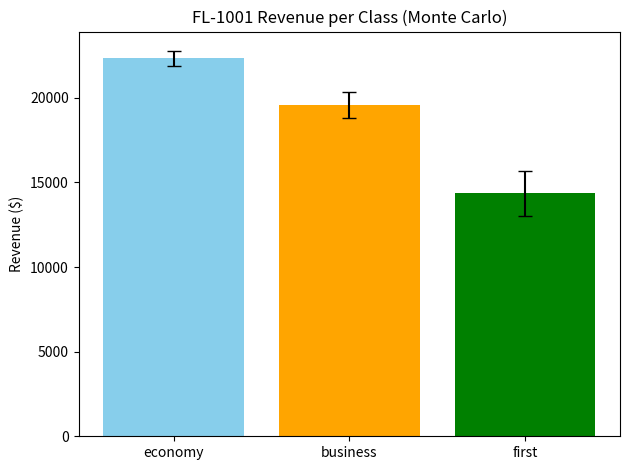
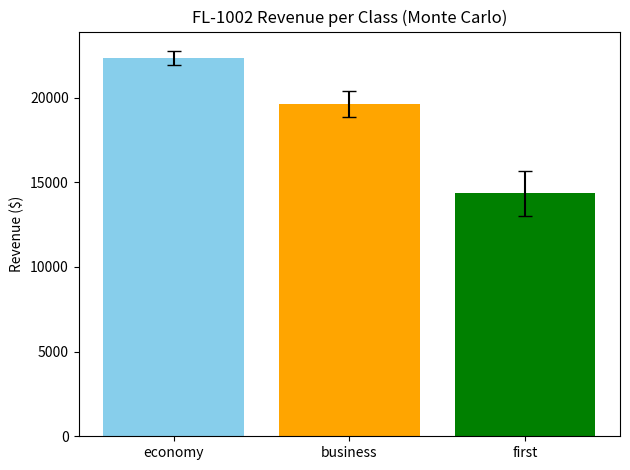
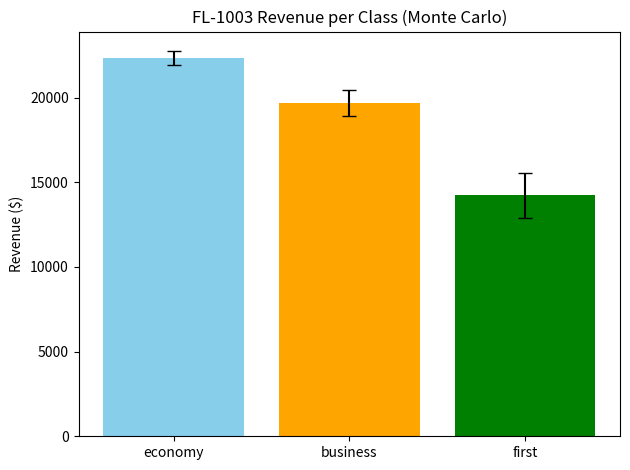
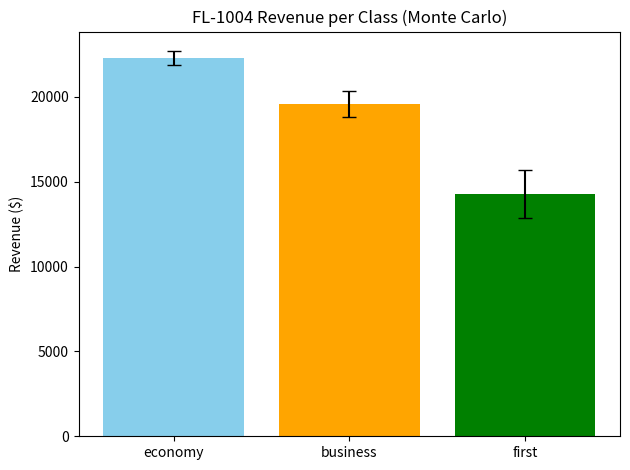
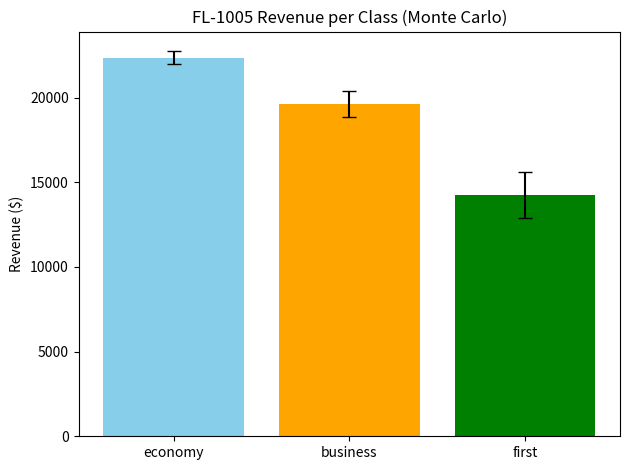
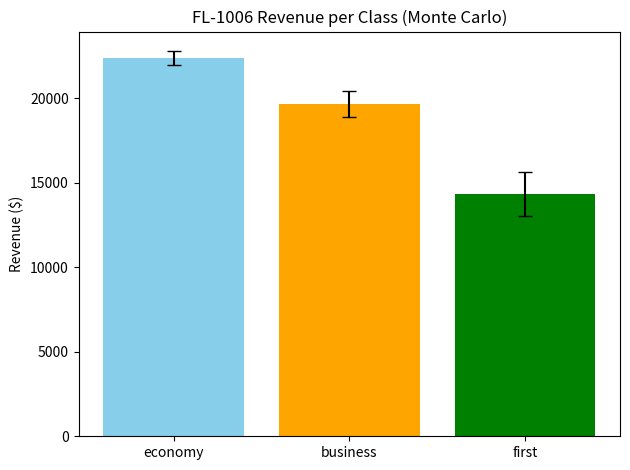
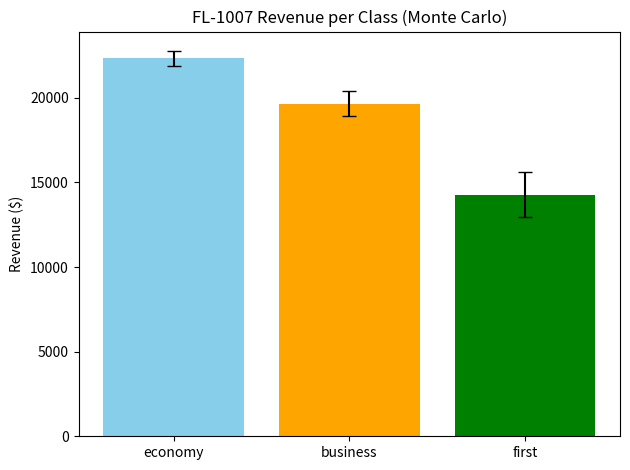
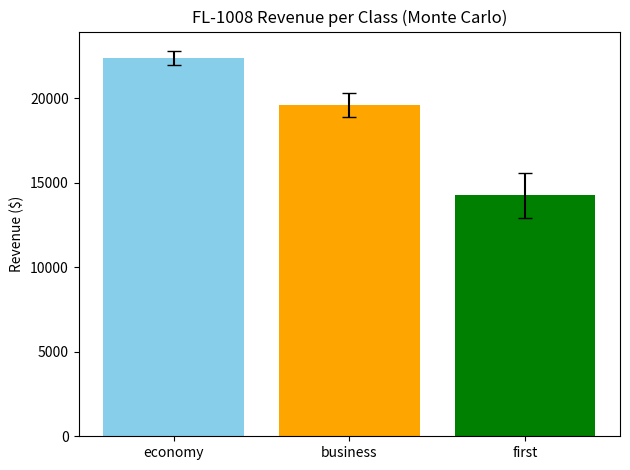
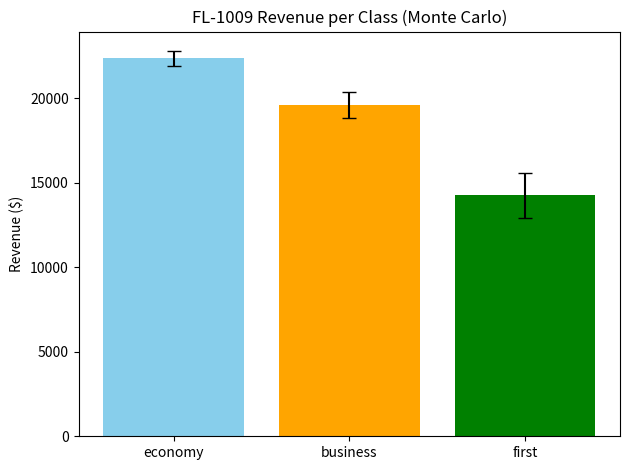
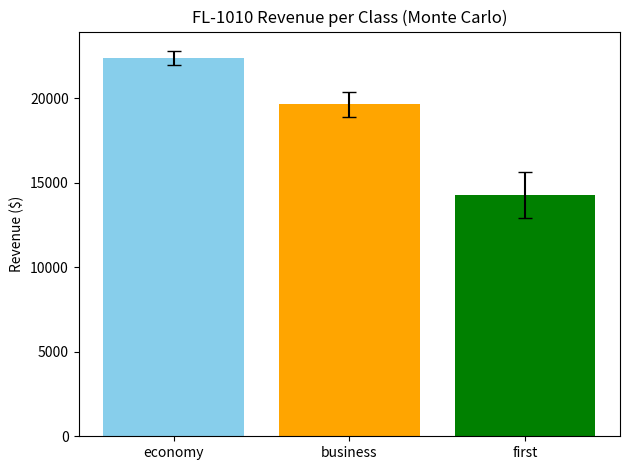

Here is the Python script that generated these plots, in order:
# simulations/monte_carlo_kpi_report.py

import random
import matplotlib.pyplot as plt
import numpy as np
from datetime import datetime
import os

# --- Config ---
FLIGHTS = [f"FL-{1000+i+1}" for i in range(10)]
CLASSES = {
    "economy": {"capacity": 150, "price_range": (100, 200)},
    "business": {"capacity": 50, "price_range": (300, 500)},
    "first": {"capacity": 20, "price_range": (500, 1000)}
}
MONTE_CARLO_RUNS = 500
LOG_DIR = "logs_monte_carlo"
os.makedirs(LOG_DIR, exist_ok=True)

# --- Run simulation for one flight/class ---
def simulate_class(flight_id, cls, info):
    revenues = []
    load_factors = []
    denied_boardings = []

    for _ in range(MONTE_CARLO_RUNS):
        issued_tickets = info["capacity"] + random.randint(-5, 10)
        prices = [random.uniform(*info["price_range"]) for _ in range(issued_tickets)]
        boarded = min(issued_tickets, info["capacity"])
        denied = max(0, issued_tickets - info["capacity"])
        revenue = sum(prices[:boarded])

        revenues.append(revenue)
        load_factors.append(boarded / info["capacity"] * 100)
        denied_boardings.append(denied)

    # Log for reproducibility
    with open(f"{LOG_DIR}/{flight_id}_{cls}_simulation.log", "w") as f:
        for r, l, d in zip(revenues, load_factors, denied_boardings):
            f.write(f"{r:.2f},{l:.2f},{d}\n")

    return {
        "mean_revenue": np.mean(revenues),
        "revenue_std": np.std(revenues),
        "mean_load": np.mean(load_factors),
        "load_std": np.std(load_factors),
        "avg_denied": np.mean(denied_boardings)
    }

# --- Run simulation for all flights ---
flight_stats = {}
print("🚀 Running Advanced Monte Carlo Ticket Lifecycle KPI Simulation...\n")
for flight_id in FLIGHTS:
    flight_stats[flight_id] = {}
    for cls, info in CLASSES.items():
        flight_stats[flight_id][cls] = simulate_class(flight_id, cls, info)

# --- Generate KPI Report ---
print("========== AIRLINE MONTE CARLO KPI REPORT ==========\n")
for flight_id, stats in flight_stats.items():
    print(f"Flight {flight_id}:")
    for cls, data in stats.items():
        print(
            f"  Class {cls:8}: "
            f"Mean Revenue=${data['mean_revenue']:8.2f}, "
            f"Revenue StdDev=${data['revenue_std']:7.2f}, "
            f"Mean Load={data['mean_load']:6.2f}%, "
            f"Load StdDev={data['load_std']:5.2f}%, "
            f"Denied Avg={data['avg_denied']:4.2f}"
        )
    print("-" * 60)

# --- Generate Graphs ---
for flight_id, stats in flight_stats.items():
    fig, ax = plt.subplots()
    classes = list(stats.keys())
    means = [stats[cls]["mean_revenue"] for cls in classes]
    stds = [stats[cls]["revenue_std"] for cls in classes]

    ax.bar(classes, means, yerr=stds, capsize=5, color=["skyblue", "orange", "green"])
    ax.set_title(f"{flight_id} Revenue per Class (Monte Carlo)")
    ax.set_ylabel("Revenue ($)")
    plt.tight_layout()
    plt.savefig(f"{flight_id}_monte_carlo_revenue.png")
    plt.close(fig)

print("\n✅ Monte Carlo KPI Simulation Complete! Logs and charts generated.")
